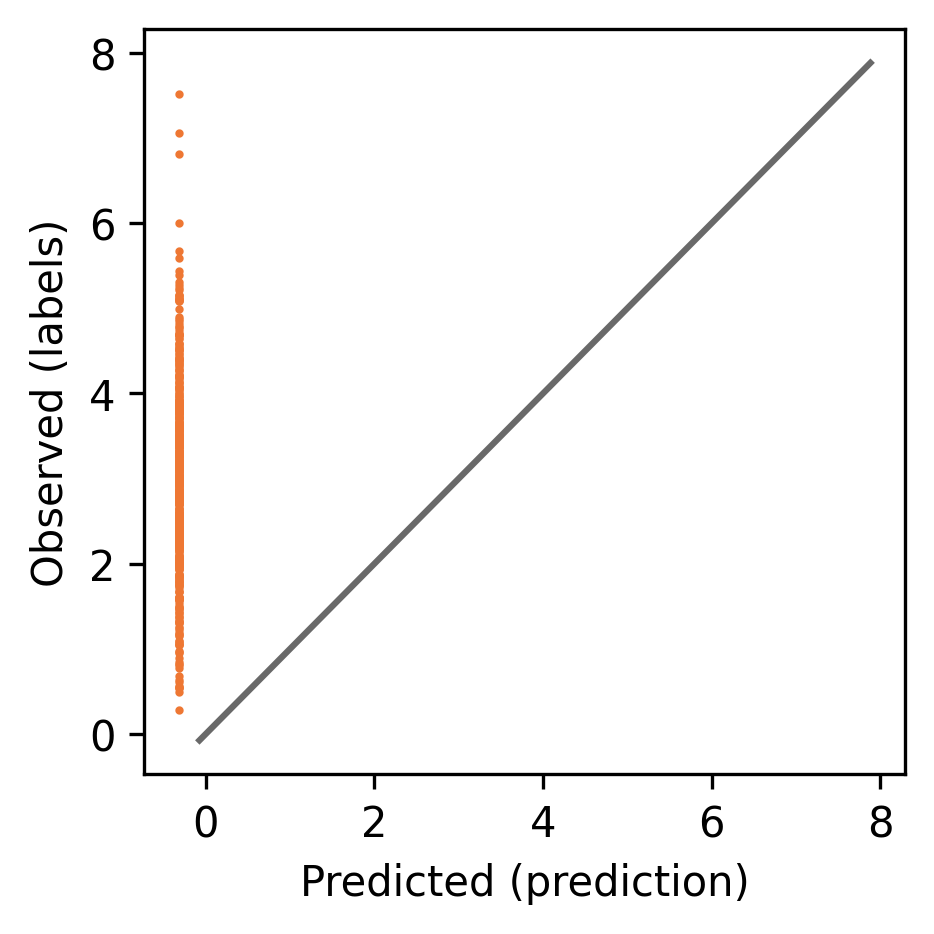

Source data for this figure (header and first rows):
clean_smiles, smiles, prediction, prediction variance, clogp, labels
Cc1c[nH]c2nccc(Oc3c(F)cc(Nc4cc(Cl)nc(N)n…, Cc1c[nH]c2nccc(Oc3c(F)cc(Nc4cc(Cl)nc(N)n…, -0.3159, 0.0, 4.711, 4.711
COc1cc2c(cc1OC)CC(=O)N(CCCN(C)C[C@H]1Cc3…, COc1cc2c(cc1OC)CC(=O)N(CCCN(C)C[C@H]1Cc3…, -0.3157, 0.0, 3.31, 3.31
N#Cc1ccc2[nH]c(O)c(-c3ccc(CN4CCOCC4)cn3)…, N#Cc1ccc2[nH]c(O)c(-c3ccc(CN4CCOCC4)cn3)…, -0.3158, 0.0, 2.639, 2.639
CCCc1cc(N2CCc3c(nc(C4CC4)n3C)C2)n2ncnc2n…, CCCc1cc(N2CCc3c(nc(C4CC4)n3C)C2)n2ncnc2n…, -0.316, 0.0, 2.25, 2.25
Fc1ccc(-c2ccc3c(c2)[nH]c2ccncc23)cn1, Fc1ccc(-c2ccc3c(c2)[nH]c2ccncc23)cn1, -0.3171, 0.0, 3.917, 3.917
Nc1c(F)ccc2cnc(-n3ccc4ccncc43)cc12, Nc1c(F)ccc2cnc(-n3ccc4ccncc43)cc12, -0.3161, 0.0, 3.295, 3.295
Cn1cc(Nc2nccc(N3CC4CCC(C3)N4C(=O)[C@@H]3…, Cn1cc(Nc2nccc(N3CC4CCC(C3)N4C(=O)[C@@H]3…, -0.3148, 0.0, 1.788, 1.788
[2H]C([2H])([2H])NC(=O)c1nnc(NC(=O)C2CC2…, [2H]C([2H])([2H])NC(=O)c1nnc(NC(=O)C2CC2…, -0.3148, 0.0, 1.732, 1.732
C=CC(=O)N1CCC(CNc2ncnc(N)c2-c2ccc(Oc3ccc…, C=CC(=O)N1CCC(CNc2ncnc(N)c2-c2ccc(Oc3ccc…, -0.3146, 0.0, 4.355, 4.355
Nc1n[nH]cc1-c1cc(Cl)ccc1Oc1cc(F)c(S(=O)(…, Nc1n[nH]cc1-c1cc(Cl)ccc1Oc1cc(F)c(S(=O)(…, -0.3149, 0.0, 5.154, 5.154
Cc1c(-c2c(F)cc(C(N)=O)c3[nH]c4c(c23)CC[C…, Cc1c(-c2c(F)cc(C(N)=O)c3[nH]c4c(c23)CC[C…, -0.3147, 0.0, 4.399, 4.399
Cn1cc(-c2cn3nccc3c(-c3cnn([C@]4(CC#N)C[C…, Cn1cc(-c2cn3nccc3c(-c3cnn([C@]4(CC#N)C[C…, -0.316, 0.0, 2.536, 2.536
O=C(Nc1cccnc1)c1ccnc(NC(=O)C2CC2)c1, O=C(Nc1cccnc1)c1ccnc(NC(=O)C2CC2)c1, -0.3155, 0.0, 2.077, 2.077
O=C(c1ccc(Oc2ccccc2)cc1Cl)c1c[nH]c2ncnc(…, O=C(c1ccc(Oc2ccccc2)cc1Cl)c1c[nH]c2ncnc(…, -0.315, 0.0, 4.586, 4.586
N#CC[C@H](C1CCCC1)n1cc(-c2ncnc3[nH]ccc23…, N#CC[C@H](C1CCCC1)n1cc(-c2ncnc3[nH]ccc23…, -0.316, 0.0, 3.466, 3.466
CC(C)(C)c1ccc(-c2nc3n(c(=O)c2C#N)CCS3)cc…, CC(C)(C)c1ccc(-c2nc3n(c(=O)c2C#N)CCS3)cc…, -0.3163, 0.0, 3.185, 3.185
C=CC(=O)Nc1cccc(Oc2nc(Nc3ccc(N4CCN(C)CC4…, C=CC(=O)Nc1cccc(Oc2nc(Nc3ccc(N4CCN(C)CC4…, -0.3137, 0.0, 5.103, 5.103
CC#CC(=O)N1CC[C@@H](n2c(=O)n(-c3ccc(Oc4c…, CC#CC(=O)N1CC[C@@H](n2c(=O)n(-c3ccc(Oc4c…, -0.3154, 0.0, 2.753, 2.753
C=CC(=O)N1CCC([C@@H]2CCNc3c(C(N)=O)c(-c4…, C=CC(=O)N1CCC([C@@H]2CCNc3c(C(N)=O)c(-c4…, -0.3145, 0.0, 4.223, 4.223
C=CC(=O)N1CCC[C@H](n2c(=O)n(-c3ccc(Oc4cc…, C=CC(=O)N1CCC[C@H](n2c(=O)n(-c3ccc(Oc4cc…, -0.3147, 0.0, 3.306, 3.306
CC(C)(C=C(C#N)C(=O)N1CCC[C@@H](n2nc(-c3c…, CC(C)(C=C(C#N)C(=O)N1CCC[C@@H](n2nc(-c3c…, -0.3148, 0.0, 4.415, 4.415
CC#CC(=O)N1CC[C@@H](n2cc(-c3ccc(Oc4c(F)c…, CC#CC(=O)N1CC[C@@H](n2cc(-c3ccc(Oc4c(F)c…, -0.3156, 0.0, 3.841, 3.841
C=CC(=O)Nc1cccc(Oc2nc(Nc3ccc(N4CCN(C)CC4…, C=CC(=O)Nc1cccc(Oc2nc(Nc3ccc(N4CCN(C)CC4…, -0.3142, 0.0, 4.509, 4.509
C[C@@H]1c2nnn(-c3ncc(F)cn3)c2CCN1C(=O)c1…, C[C@@H]1c2nnn(-c3ncc(F)cn3)c2CCN1C(=O)c1…, -0.3154, 0.0, 3.628, 3.628
COc1ccccc1-c1cc(NC(=O)c2cccc(N3CCNC3=O)c…, COc1ccccc1-c1cc(NC(=O)c2cccc(N3CCNC3=O)c…, -0.3155, 0.0, 2.867, 2.867
O=C(Nc1cccc(-c2nncn2C2CC2)c1)c1cc(-n2cnc…, O=C(Nc1cccc(-c2nncn2C2CC2)c1)c1cc(-n2cnc…, -0.3147, 0.0, 3.99, 3.99
Fc1ccccc1-c1c[nH]nc1C1CCCN1Cc1ccc2ncccc2…, Fc1ccccc1-c1c[nH]nc1C1CCCN1Cc1ccc2ncccc2…, -0.3155, 0.0, 5.101, 5.101
Cc1nccc(-c2cn(Cc3ccccc3)c3cnccc23)n1, Cc1nccc(-c2cn(Cc3ccccc3)c3cnccc23)n1, -0.3162, 0.0, 3.85, 3.85
CCc1nc(C)cn2nc(-c3cc(=O)n4cc(C5CCN(C)CC5…, CCc1nc(C)cn2nc(-c3cc(=O)n4cc(C5CCN(C)CC5…, -0.3145, 0.0, 3.393, 3.393
Cc1c(Cl)ccc2cc3n(c12)[C@@H](C)CNC3=O, Cc1c(Cl)ccc2cc3n(c12)[C@@H](C)CNC3=O, -0.3163, 0.0, 2.908, 2.908
Cc1nnc(CN(C)CC(C)Oc2ccc(Cl)c(Cl)c2)n1C, Cc1nnc(CN(C)CC(C)Oc2ccc(Cl)c(Cl)c2)n1C, -0.3162, 0.0, 3.33, 3.33
COc1nn(C)cc1C(=O)Nc1cccc(-c2cnc3n2CCC3)c…, COc1nn(C)cc1C(=O)Nc1cccc(-c2cnc3n2CCC3)c…, -0.3155, 0.0, 2.491, 2.491
COc1cc(F)ccc1-c1ncnc(Nc2cccc(C[S@@](C)(=…, COc1cc(F)ccc1-c1ncnc(Nc2cccc(C[S@@](C)(=…, -0.3159, 0.0, 3.606, 3.606
Cc1ncc(CN2CC[C@@H](Nc3cncc(Cl)n3)[C@@H](…, Cc1ncc(CN2CC[C@@H](Nc3cncc(Cl)n3)[C@@H](…, -0.3165, 0.0, 3.217, 3.217
Cc1ccc(C(=O)N2CCC(Cc3ccccc3-c3ccccc3)(C(…, Cc1ccc(C(=O)N2CCC(Cc3ccccc3-c3ccccc3)(C(…, -0.3158, 0.0, 5.277, 5.277
CCc1nc2c(C)cc(N3CCN(CC(=O)N4CC(O)C4)CC3)…, CCc1nc2c(C)cc(N3CCN(CC(=O)N4CC(O)C4)CC3)…, -0.3146, 0.0, 3.432, 3.432
CN(C)C(=O)C1(Cc2ccccc2-c2ccccc2)CCN(C(=O…, CN(C)C(=O)C1(Cc2ccccc2-c2ccccc2)CCN(C(=O…, -0.3158, 0.0, 3.772, 3.772
O=C1CN(c2ccc(Nc3nccc(C(F)(F)F)n3)cn2)CCN…, O=C1CN(c2ccc(Nc3nccc(C(F)(F)F)n3)cn2)CCN…, -0.3155, 0.0, 1.57, 1.57
O=C1NCCN(C(=O)c2ccncc2)C1c1ccccc1Cl, O=C1NCCN(C(=O)c2ccncc2)C1c1ccccc1Cl, -0.3158, 0.0, 2.048, 2.048
C[C@@H]1CN(C(=O)CC(c2ccccc2)c2ccccc2)C[C…, C[C@@H]1CN(C(=O)CC(c2ccccc2)c2ccccc2)C[C…, -0.3164, 0.0, 3.844, 3.844
CN1[C@@H]2CC[C@H]1C[C@H](OC(c1ccccc1)c1c…, CN1[C@@H]2CC[C@H]1C[C@H](OC(c1ccccc1)c1c…, -0.3169, 0.0, 4.418, 4.418
CC(C)(C)C(=O)N1CCC(Cc2ccc(-c3cccs3)cc2)(…, CC(C)(C)C(=O)N1CCC(Cc2ccc(-c3cccs3)cc2)(…, -0.3161, 0.0, 5.235, 5.235
OC[C@H](Nc1cncc(-c2ccc3[nH]ncc3n2)c1)c1c…, OC[C@H](Nc1cncc(-c2ccc3[nH]ncc3n2)c1)c1c…, -0.3162, 0.0, 3.165, 3.165
CC(=O)N1CCN(c2nc(C(F)(F)F)nc3sc(C)c(C)c2…, CC(=O)N1CCN(c2nc(C(F)(F)F)nc3sc(C)c(C)c2…, -0.3157, 0.0, 2.995, 2.995
COc1ccccc1C(=O)Nc1ccc2cc[nH]c2c1, COc1ccccc1C(=O)Nc1ccc2cc[nH]c2c1, -0.3158, 0.0, 3.429, 3.429
c1ccc(Oc2cccc(CN(CCN3CCOCC3)Cc3cccnc3)c2…, c1ccc(Oc2cccc(CN(CCN3CCOCC3)Cc3cccnc3)c2…, -0.316, 0.0, 4.208, 4.208
COc1ccc([C@H]2CN(C(C)=O)[C@@H]3CCCN(Cc4c…, COc1ccc([C@H]2CN(C(C)=O)[C@@H]3CCCN(Cc4c…, -0.3163, 0.0, 3.813, 3.813
Nc1ncc(C(=O)NC2CN(C(=O)C3CC3)C2)c2ccc(-c…, Nc1ncc(C(=O)NC2CN(C(=O)C3CC3)C2)c2ccc(-c…, -0.3158, 0.0, 2.369, 2.369
CC1(C)CC(Oc2ccc(-c3ccc(-c4cn[nH]c4)cc3O)…, CC1(C)CC(Oc2ccc(-c3ccc(-c4cn[nH]c4)cc3O)…, -0.316, 0.0, 3.927, 3.927
Cc1nnc(-c2ccc3occ(-c4ccc(S(C)=O)cc4)c3c2…, Cc1nnc(-c2ccc3occ(-c4ccc(S(C)=O)cc4)c3c2…, -0.3164, 0.0, 4.196, 4.196
O=C(Nc1ccc2ccccc2n1)c1ccc(N2CCOC2=O)cc1, O=C(Nc1ccc2ccccc2n1)c1ccc(N2CCOC2=O)cc1, -0.3156, 0.0, 3.444, 3.444
O=C(CCNC(=O)c1ccc(OC(F)(F)F)cc1)N[C@@H]1…, O=C(CCNC(=O)c1ccc(OC(F)(F)F)cc1)N[C@@H]1…, -0.3155, 0.0, 3.899, 3.899
C=CC(=O)Nc1cccc(Oc2nc(Nc3ccc(N4CCN(C)CC4…, C=CC(=O)Nc1cccc(Oc2nc(Nc3ccc(N4CCN(C)CC4…, -0.3137, 0.0, 4.635, 4.635
O=C(Nc1nc2cccc(-c3ccc(CN4CCS(=O)(=O)CC4)…, O=C(Nc1nc2cccc(-c3ccc(CN4CCS(=O)(=O)CC4)…, -0.3153, 0.0, 1.975, 1.975
CCn1c(CO)nn(-c2cc(O[C@@H](C)C(F)(F)F)c(C…, CCn1c(CO)nn(-c2cc(O[C@@H](C)C(F)(F)F)c(C…, -0.3149, 0.0, 4.06, 4.06
CCN(C/C=C\c1ccc(C2CCCCC2)c(Cl)c1)C1CCCCC…, CCN(C/C=C\c1ccc(C2CCCCC2)c(Cl)c1)C1CCCCC…, -0.3163, 0.0, 7.056, 7.056
NCCN1CCN(C/C=C/C(=O)N2CCC[C@@H](n3nc(-c4…, NCCN1CCN(C/C=C/C(=O)N2CCC[C@@H](n3nc(-c4…, -0.3153, 0.0, 3.164, 3.164
Cn1c(C2CC2)nc2c1CCN(c1ncnc3ccsc13)C2, Cn1c(C2CC2)nc2c1CCN(c1ncnc3ccsc13)C2, -0.316, 0.0, 2.865, 2.865
CC/C(=C(\c1ccccc1)c1ccc(OCCN(C)C)cc1)c1c…, CC/C(=C(\c1ccccc1)c1ccc(OCCN(C)C)cc1)c1c…, -0.3163, 0.0, 5.996, 5.996
COc1nn(C)cc1C(=O)Nc1cccc2cnccc12, COc1nn(C)cc1C(=O)Nc1cccc2cnccc12, -0.3155, 0.0, 2.229, 2.229
... 458 more rows
